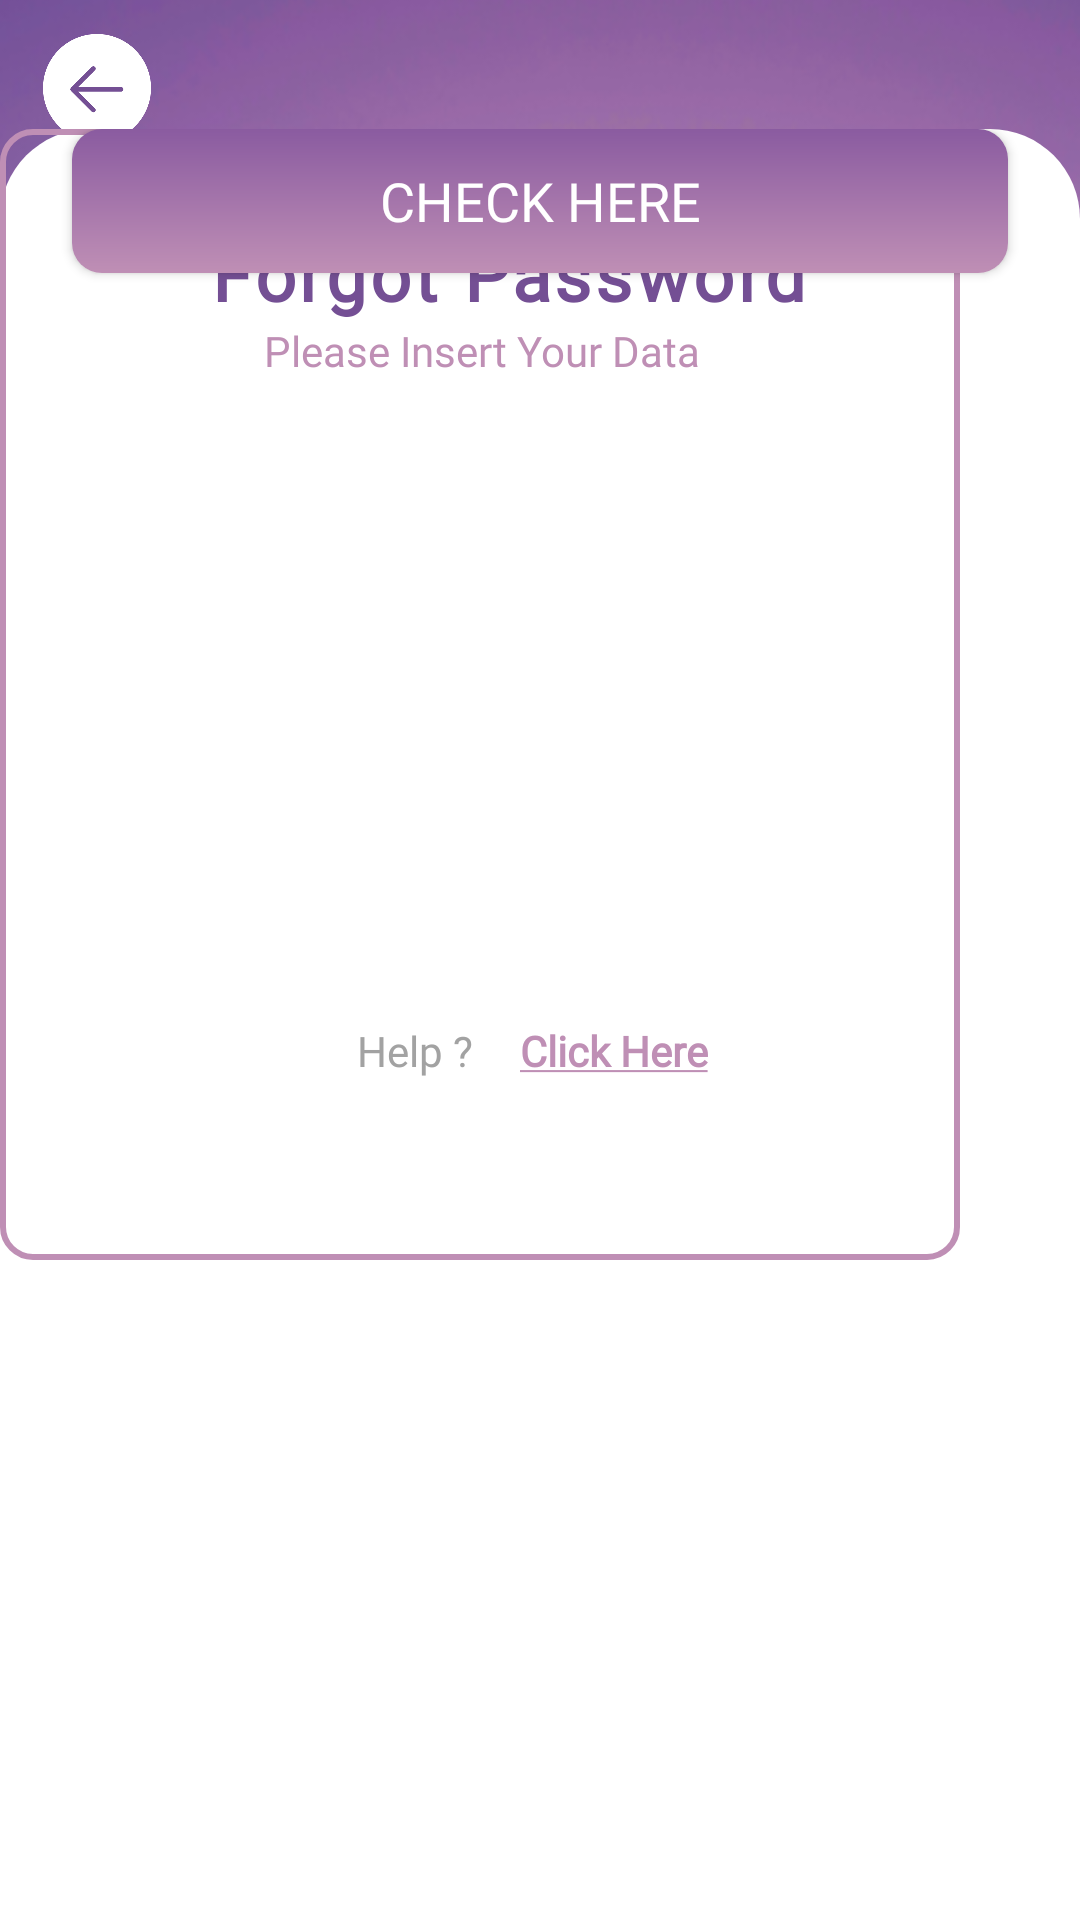

Here is an Android app screen rendered from its layout file. Give the layout XML and the strings, colors and styles it references.
<!-- AndroidManifest.xml: application theme Theme.LoginDatabase -->
<!-- res/layout/coba.xml -->
<?xml version="1.0" encoding="utf-8"?>
<androidx.constraintlayout.widget.ConstraintLayout xmlns:android="http://schemas.android.com/apk/res/android"
    xmlns:app="http://schemas.android.com/apk/res-auto"
    xmlns:tools="http://schemas.android.com/tools"
    android:layout_width="match_parent"
    android:layout_height="match_parent"
    tools:context=".LoginActivity">

    <ImageView
        android:id="@+id/imageView"
        android:layout_width="match_parent"
        android:layout_height="0dp"
        android:scaleType="centerCrop"
        android:src="@drawable/bg_input"
        app:layout_constraintBottom_toBottomOf="parent"
        app:layout_constraintEnd_toEndOf="parent"
        app:layout_constraintHeight_percent=".27"
        app:layout_constraintHorizontal_bias="0.0"
        app:layout_constraintStart_toStartOf="parent"
        app:layout_constraintTop_toTopOf="parent"
        app:layout_constraintVertical_bias="0.0" />

    <ImageView
        android:id="@+id/button"
        android:layout_width="36dp"
        android:layout_height="36dp"
        android:scaleType="centerCrop"
        android:src="@drawable/group_2"
        app:layout_constraintBottom_toBottomOf="parent"
        app:layout_constraintEnd_toEndOf="parent"
        app:layout_constraintHeight_percent=".27"
        app:layout_constraintHorizontal_bias="0.044"
        app:layout_constraintStart_toStartOf="parent"
        app:layout_constraintTop_toTopOf="parent"
        app:layout_constraintVertical_bias="0.019" />

    <androidx.constraintlayout.widget.ConstraintLayout
        android:id="@+id/constraintLay"
        android:layout_width="match_parent"
        android:layout_height="0dp"
        android:layout_marginTop="-130dp"
        android:background="@drawable/radius_white"

        app:layout_constraintBottom_toBottomOf="parent"
        app:layout_constraintTop_toBottomOf="@+id/imageView"
        app:layout_constraintVertical_bias="0.0"
        tools:layout_editor_absoluteX="0dp">


        <LinearLayout
            android:layout_width="320dp"
            android:layout_height="377dp"
            android:background="@drawable/input_stroke_white"
            tools:layout_editor_absoluteX="36dp"
            tools:layout_editor_absoluteY="137dp"

            />

        <TextView
            android:id="@+id/txt_welcome"
            android:layout_width="wrap_content"
            android:layout_height="wrap_content"
            android:layout_marginLeft="70dp"
            android:layout_marginTop="32dp"
            android:fontFamily="@font/montserrat"
            android:letterSpacing="0.05"
            android:text="Forgot Password"
            android:textColor="#744F94"
            android:textSize="24sp"
            android:textStyle="bold"
            app:layout_constraintLeft_toLeftOf="parent"
            app:layout_constraintTop_toTopOf="parent" />

        <TextView
            android:id="@+id/sub_welcome"
            android:layout_width="wrap_content"
            android:layout_height="wrap_content"
            android:layout_marginLeft="88dp"
            android:fontFamily="@font/montserrat"
            android:text="Please Insert Your Data"
            android:textColor="@color/purple_basic_2"
            android:textSize="14sp"
            app:layout_constraintLeft_toLeftOf="parent"
            app:layout_constraintTop_toBottomOf="@+id/txt_welcome" />


        <Button
            android:id="@+id/btnForget"
            android:layout_width="match_parent"
            android:layout_height="wrap_content"
            android:layout_marginStart="24dp"
            android:layout_marginEnd="24dp"
            android:background="@drawable/input_bg"
            android:fontFamily="@font/montserrat"
            android:text="Check Here"
            android:textColor="#FFFFFF"
            android:textSize="18sp"
            app:layout_constraintEnd_toEndOf="parent"
            app:layout_constraintHorizontal_bias="0.0"
            app:layout_constraintStart_toStartOf="parent"
            tools:ignore="MissingConstraints"
            tools:layout_editor_absoluteY="533dp" />

        <TextView
            android:id="@+id/daftar"
            android:layout_width="wrap_content"
            android:layout_height="wrap_content"
            android:layout_marginLeft="40dp"
            android:layout_marginBottom="31dp"
            android:fontFamily="@font/montserrat"
            android:text="Help ?"
            android:textColor="@color/grey"
            android:textSize="14sp"
            app:layout_constraintBottom_toBottomOf="parent"
            app:layout_constraintHorizontal_bias="0.281"
            app:layout_constraintLeft_toLeftOf="parent"
            app:layout_constraintRight_toRightOf="parent"
            app:layout_constraintTop_toBottomOf="@+id/btnForget" />

        <TextView
            android:id="@+id/btnHelp"
            android:layout_width="wrap_content"
            android:layout_height="wrap_content"
            android:layout_marginLeft="125dp"
            android:layout_marginBottom="31dp"
            android:fontFamily="@font/montserrat"
            android:text="@string/click_here"
            android:textColor="@color/purple_basic_2"
            android:textSize="14sp"
            android:textStyle="bold"
            app:layout_constraintBottom_toBottomOf="parent"
            app:layout_constraintHorizontal_bias="0.281"
            app:layout_constraintLeft_toLeftOf="parent"
            app:layout_constraintRight_toRightOf="parent"
            app:layout_constraintTop_toBottomOf="@+id/btnForget" />


    </androidx.constraintlayout.widget.ConstraintLayout>

</androidx.constraintlayout.widget.ConstraintLayout>
<!-- resources referenced by this layout -->
<resources>
  <color name="grey">#A2A2A2</color>
  <color name="purple_basic_2">#BF8FB5</color>
  <!-- drawable bg_input: png bitmap (drawable, 77370 bytes) -->
  <!-- drawable group_2: png bitmap (drawable, 6865 bytes) -->
  <!-- drawable input_bg (drawable) -->
  <?xml version="1.0" encoding="utf-8"?>
  <shape xmlns:android="http://schemas.android.com/apk/res/android" android:shape="rectangle" >
  
      <gradient
          android:type="linear"
          android:startX="69.75"
          android:startY="26"
          android:endX="209.25"
          android:endY="26"
          android:angle="90"
          android:endColor="#8A5BA0"
          android:startColor="#BF8FB5" />
  
      <corners
          android:radius="10dp"/>
  
  </shape>
  <!-- drawable input_stroke_white (drawable) -->
  <?xml version="1.0" encoding="utf-8"?>
  <shape
      xmlns:android="http://schemas.android.com/apk/res/android"
      android:shape="rectangle">
      <corners android:radius="10dp"/>
      <stroke android:width="2dp"
          android:color="@color/purple_basic_2"/>
  
  </shape>
  <!-- drawable radius_white (drawable) -->
  <?xml version="1.0" encoding="utf-8"?>
  <shape xmlns:android="http://schemas.android.com/apk/res/android"
      android:shape="rectangle">
      <solid android:color="#FFFFFF"/>
      <corners android:topLeftRadius="30dp" android:topRightRadius="30dp" />
  </shape>
  <string name="click_here"><u>Click Here</u></string>
  <style name="Theme.LoginDatabase" parent="Theme.AppCompat.Light.NoActionBar">
          
          <item name="colorPrimary">@color/purple_500</item>
          <item name="colorPrimaryVariant">@color/purple_700</item>
          <item name="colorOnPrimary">@color/white</item>
          
          <item name="colorSecondary">@color/teal_200</item>
          <item name="colorSecondaryVariant">@color/teal_700</item>
          <item name="colorOnSecondary">@color/black</item>
          
          <item name="android:statusBarColor" tools:targetApi="l">?attr/colorPrimaryVariant</item>
          
      </style>
  <color name="purple_500">#FF6200EE</color>
  <color name="purple_700">#FF3700B3</color>
  <color name="white">#FFFFFFFF</color>
  <color name="teal_200">#FF03DAC5</color>
  <color name="teal_700">#FF018786</color>
  <color name="black">#FF000000</color>
</resources>
